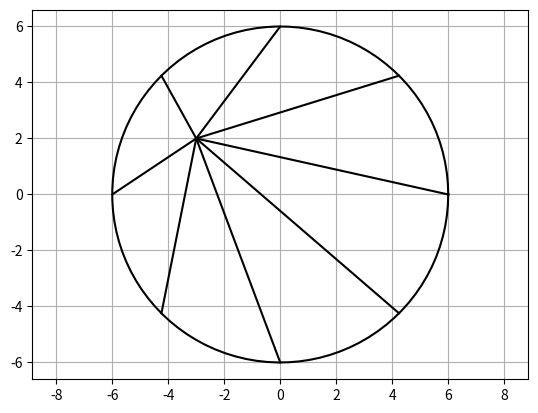

The matplotlib source for this figure:
import matplotlib.pyplot as plt
import numpy as np

# Créer le cercle
theta = np.linspace(0, 2*np.pi, 100)
r = 6
x = r * np.cos(theta)
y = r * np.sin(theta)
plt.plot(x, y, color="black")

# Points A1, A2, ..., A8
angleStep = np.pi/4  # 45 degrés en radians
points_A = [(r * np.cos(i*angleStep), r * np.sin(i*angleStep)) for i in range(8)]

# Point P
P = (-3, 2)

# Dessiner les segments de P aux points A
for Ax, Ay in points_A:
    plt.plot([P[0], Ax], [P[1], Ay], color="black")

# Configuration du graphique
plt.axis("equal")
plt.grid(True)
plt.show()
